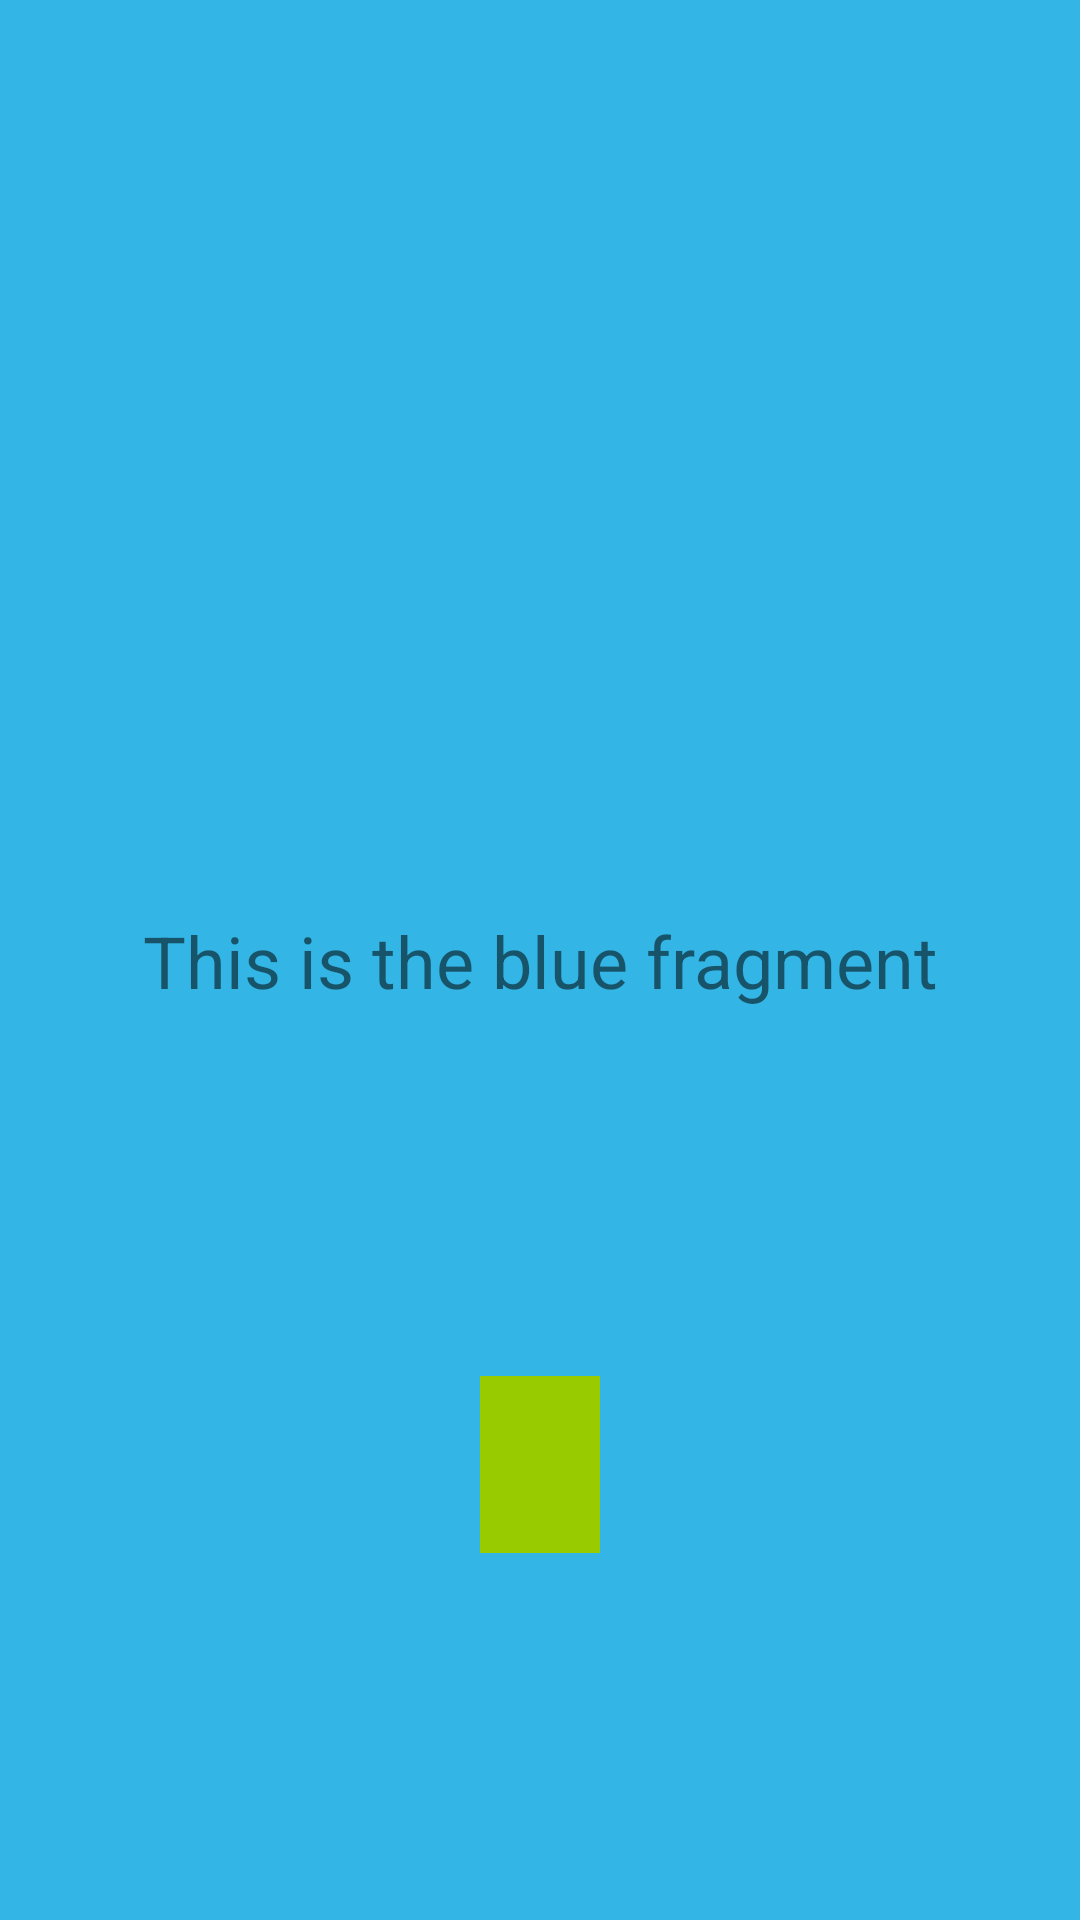

Android layout source for this screen:
<!-- AndroidManifest.xml: application theme Theme.RedBlueFragments_RandomNumber -->
<!-- res/layout/fragment_blue.xml -->
<?xml version="1.0" encoding="utf-8"?>
<androidx.constraintlayout.widget.ConstraintLayout xmlns:android="http://schemas.android.com/apk/res/android"
    xmlns:app="http://schemas.android.com/apk/res-auto"
    xmlns:tools="http://schemas.android.com/tools"
    android:layout_width="match_parent"
    android:layout_height="match_parent"
    android:background="@android:color/holo_blue_light"
    tools:context=".BlueFragment">

    
    <TextView
        android:id="@+id/textView2"
        android:layout_width="wrap_content"
        android:layout_height="wrap_content"
        android:text="@string/hello_blue_fragment"
        android:textSize="24sp"
        app:layout_constraintBottom_toBottomOf="parent"
        app:layout_constraintEnd_toEndOf="parent"
        app:layout_constraintHorizontal_bias="0.5"
        app:layout_constraintStart_toStartOf="parent"
        app:layout_constraintTop_toTopOf="parent" />

    <TextView
        android:id="@+id/random_number_text_view"
        android:layout_width="wrap_content"
        android:layout_height="wrap_content"
        android:background="@android:color/holo_green_light"
        android:padding="20dp"
        app:layout_constraintBottom_toBottomOf="parent"
        app:layout_constraintEnd_toEndOf="parent"
        app:layout_constraintStart_toStartOf="parent"
        app:layout_constraintTop_toBottomOf="@+id/textView2" />

</androidx.constraintlayout.widget.ConstraintLayout>
<!-- resources referenced by this layout -->
<resources>
  <string name="hello_blue_fragment">This is the blue fragment</string>
  <style name="Theme.RedBlueFragments_RandomNumber" parent="Theme.MaterialComponents.DayNight.DarkActionBar">
          
          <item name="colorPrimary">@color/purple_500</item>
          <item name="colorPrimaryVariant">@color/purple_700</item>
          <item name="colorOnPrimary">@color/white</item>
          
          <item name="colorSecondary">@color/teal_200</item>
          <item name="colorSecondaryVariant">@color/teal_700</item>
          <item name="colorOnSecondary">@color/black</item>
          
          <item name="android:statusBarColor" tools:targetApi="l">?attr/colorPrimaryVariant</item>
          
      </style>
  <!-- not gathered from this repository: default colours our renderer supplied (Android Studio template values) -->
  <color name="purple_500">#FF6200EE</color>
  <color name="purple_700">#FF3700B3</color>
  <color name="teal_200">#FF03DAC5</color>
  <color name="teal_700">#FF018786</color>
  <color name="black">#FF000000</color>
  <color name="white">#FFFFFFFF</color>
</resources>
